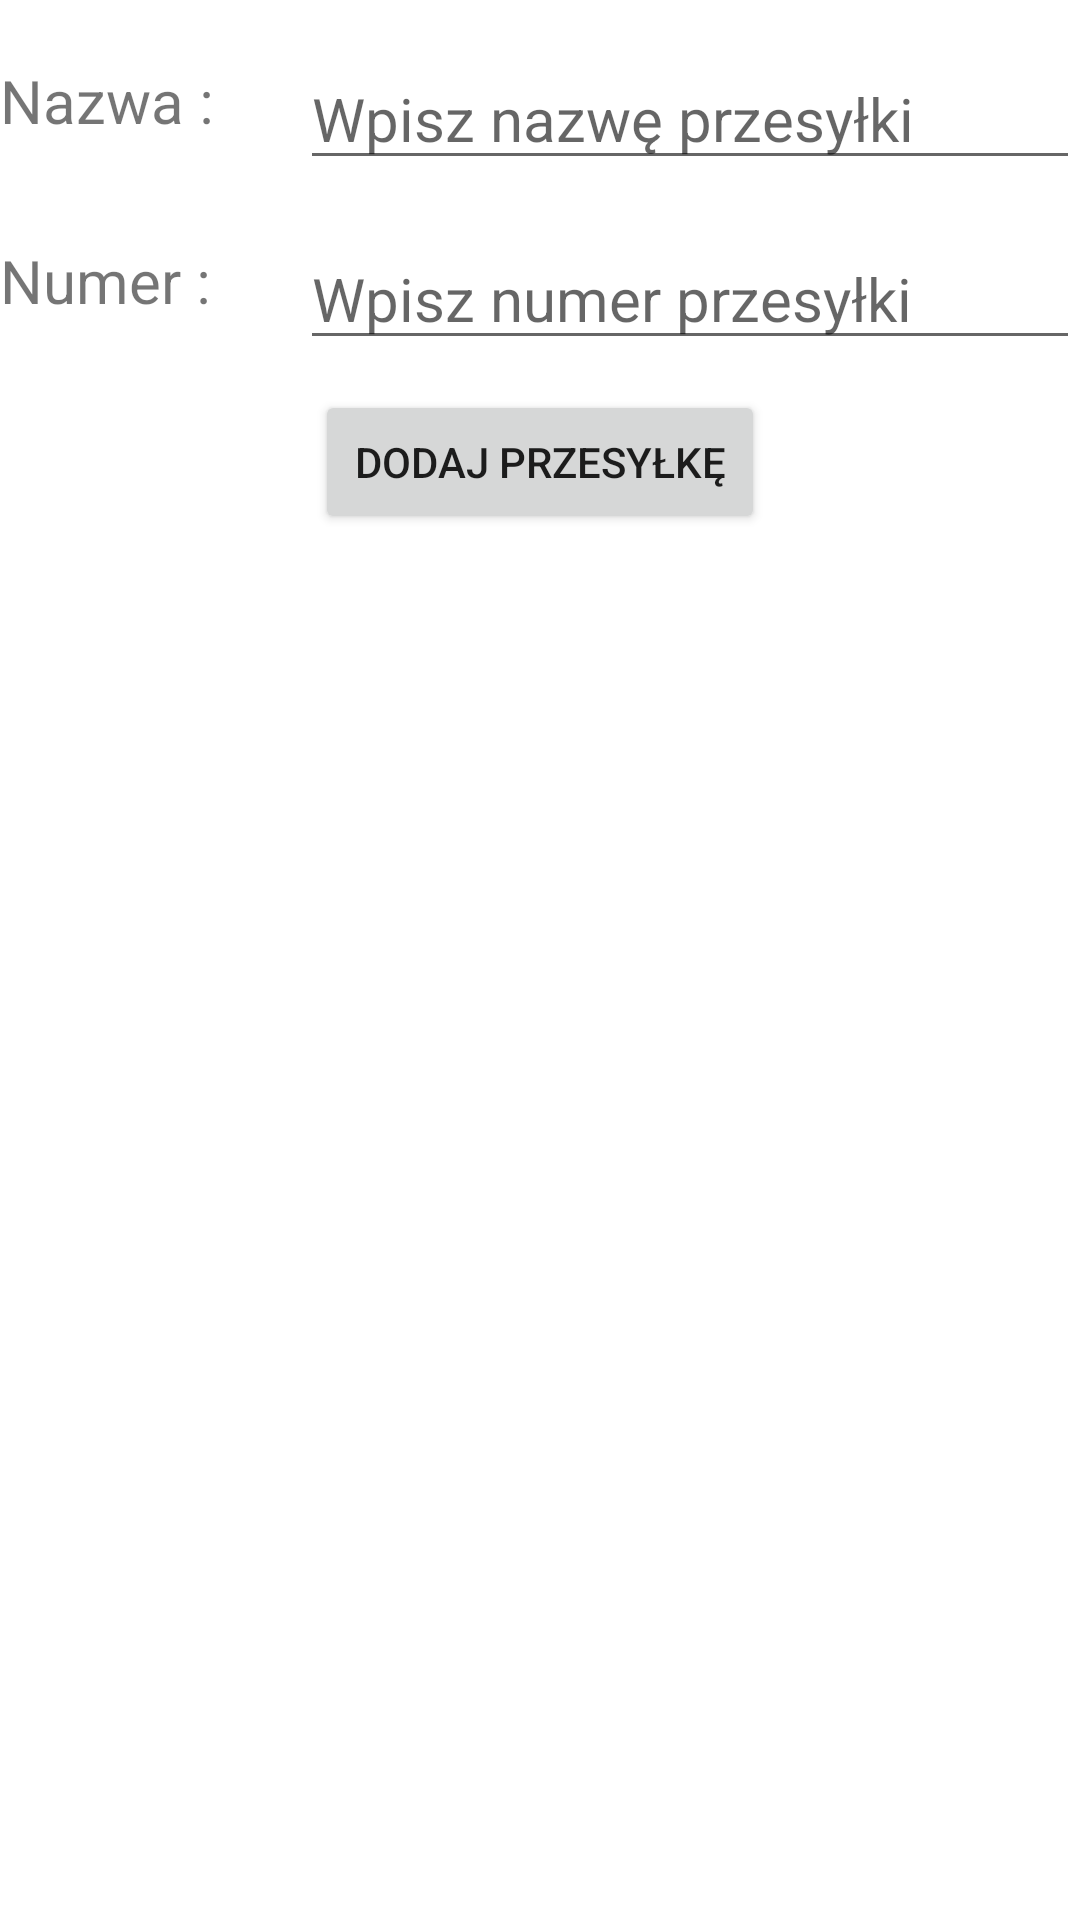

Reconstruct the res/layout file that produces this screen, plus the resources it refers to.
<!-- AndroidManifest.xml: application theme Theme.Parcel_Checker_APP -->
<!-- res/layout/activity_add_parcel.xml -->
<?xml version="1.0" encoding="utf-8"?>
<LinearLayout xmlns:android="http://schemas.android.com/apk/res/android"
    xmlns:app="http://schemas.android.com/apk/res-auto"
    xmlns:tools="http://schemas.android.com/tools"
    android:orientation="vertical"
    android:layout_width="match_parent"
    android:layout_height="match_parent"
    android:layout_gravity="center"
    tools:context=".AddParcelActivity">
    <LinearLayout
        android:layout_width="match_parent"
        android:layout_height="40dp"
        android:orientation="horizontal"
        android:layout_gravity="center_horizontal"
        android:layout_marginTop="20dp">
        <TextView
            android:layout_width="80dp"
            android:layout_height="match_parent"
            android:text="@string/parcel_name_AddTextView"
            android:layout_marginEnd="20dp"
            android:textSize="20sp"/>
        <EditText
            android:id="@+id/parcelName_Add"
            android:layout_width="match_parent"
            android:layout_height="match_parent"
            android:textSize="20sp"
            android:textColor="@color/black"
            android:hint="@string/parcel_name_hint" />
    </LinearLayout>

    <LinearLayout
        android:layout_width="match_parent"
        android:layout_height="40dp"
        android:orientation="horizontal"
        android:layout_gravity="center_horizontal"
        android:layout_marginTop="20dp">
        <TextView
            android:layout_width="80dp"
            android:layout_height="match_parent"
            android:text="@string/parcel_num_AddTextView"
            android:layout_marginEnd="20dp"
            android:textSize="20sp"/>
        <EditText
            android:id="@+id/parcelNum_Add"
            android:inputType="text"
            android:layout_width="match_parent"
            android:layout_height="match_parent"
            android:textSize="20sp"
            android:textColor="@color/black"
            android:hint="@string/parcel_num_hint"/>
    </LinearLayout>
    <Button
        android:id="@+id/parcel_Add_Button"
        android:layout_width="150dp"
        android:layout_height="wrap_content"
        android:layout_gravity="center_horizontal"
        android:layout_marginTop="10dp"
        android:text="@string/add_parcel_button"/>

</LinearLayout>
<!-- resources referenced by this layout -->
<resources>
  <color name="black">#FF000000</color>
  <string name="add_parcel_button">Dodaj Przesyłkę</string>
  <string name="parcel_name_AddTextView">Nazwa : </string>
  <string name="parcel_name_hint">Wpisz nazwę przesyłki</string>
  <string name="parcel_num_AddTextView">Numer :</string>
  <string name="parcel_num_hint">Wpisz numer przesyłki</string>
  <style name="Theme.Parcel_Checker_APP" parent="Theme.MaterialComponents.DayNight.DarkActionBar">
          
          <item name="colorPrimary">@color/red_500</item>
          <item name="colorPrimaryVariant">@color/red_700</item>
          <item name="colorOnPrimary">@color/white</item>
          
          <item name="colorSecondary">@color/teal_200</item>
          <item name="colorSecondaryVariant">@color/teal_700</item>
          <item name="colorOnSecondary">@color/black</item>
          
          <item name="android:statusBarColor" tools:targetApi="l">?attr/colorPrimaryVariant</item>
          
      </style>
  <color name="red_500">#CD0A05</color>
  <color name="red_700">#A30501</color>
  <color name="white">#FFFFFFFF</color>
  <color name="teal_200">#FF03DAC5</color>
  <color name="teal_700">#FF018786</color>
</resources>
